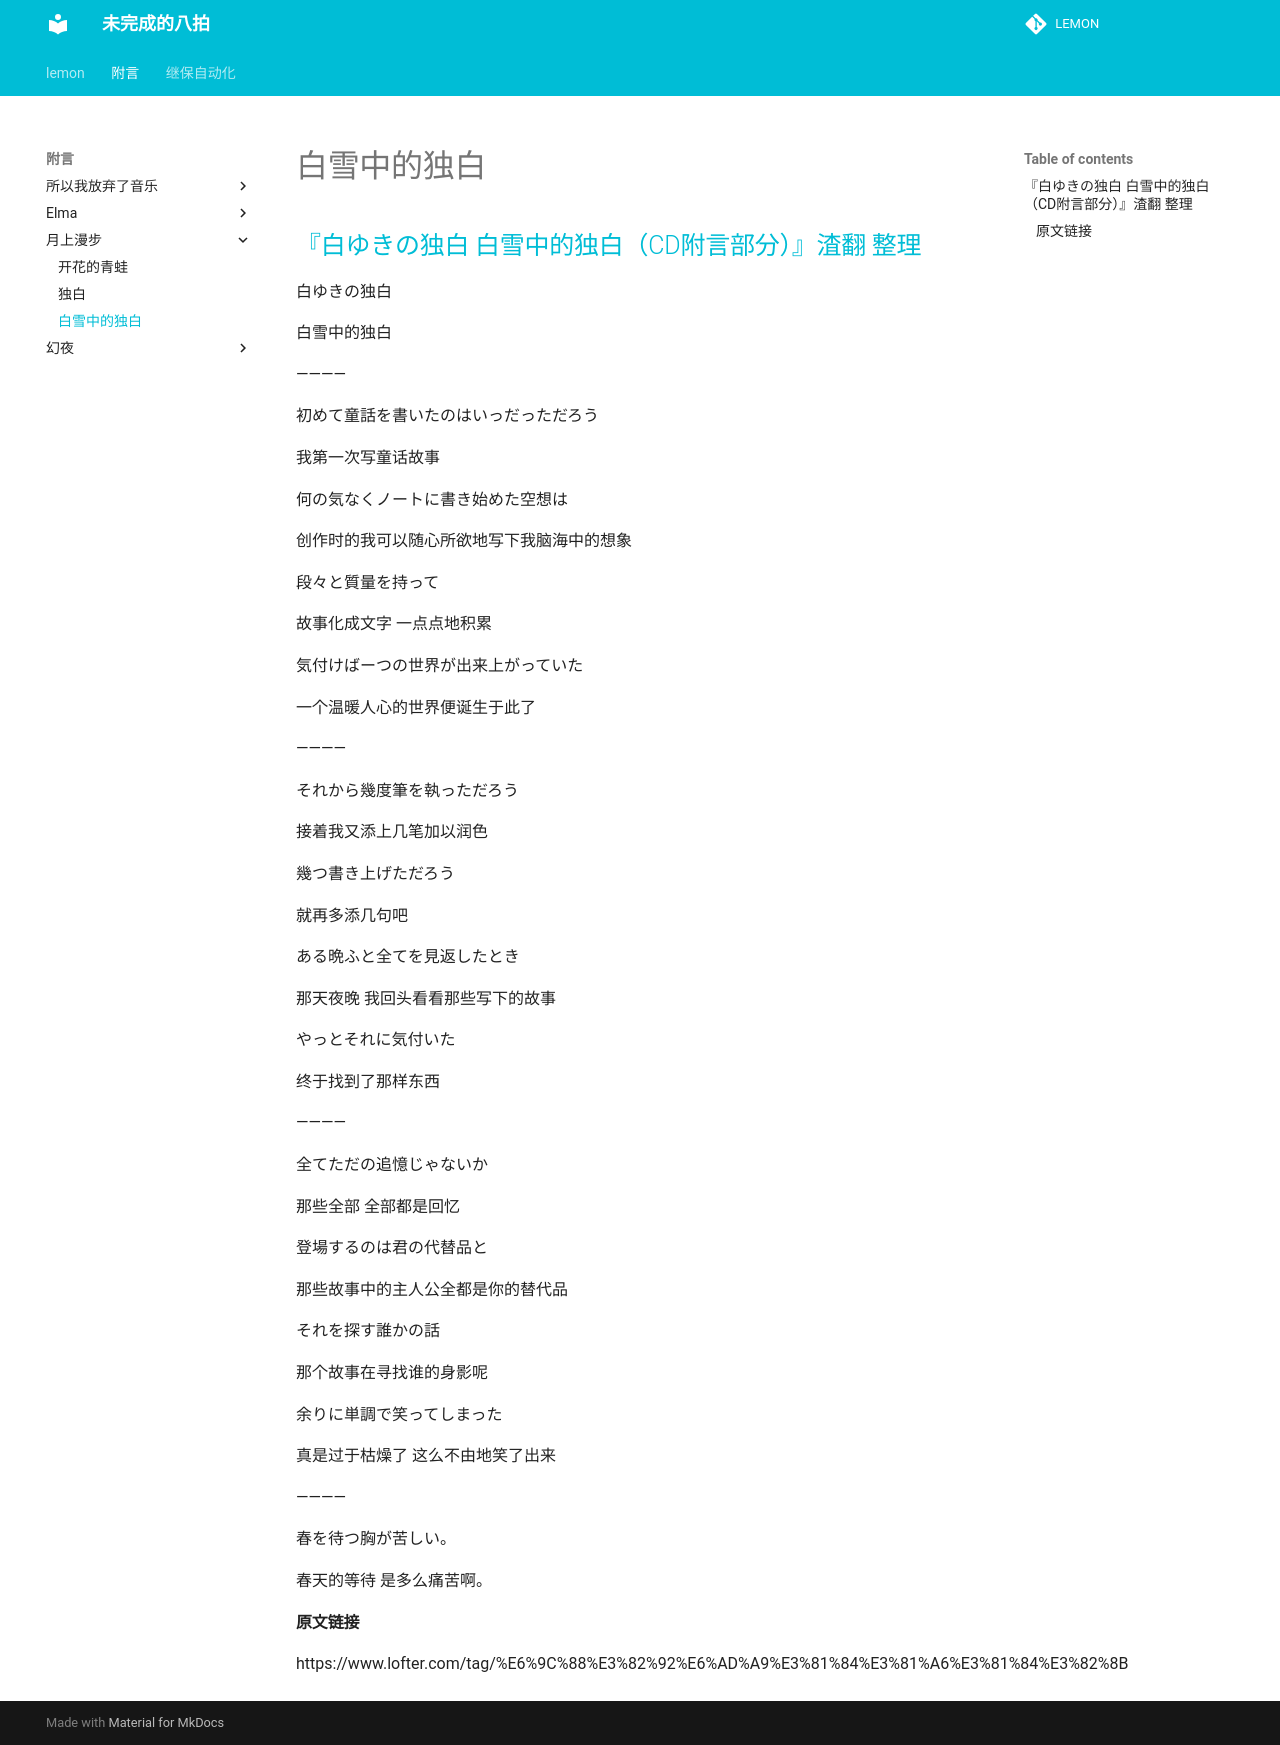

repository: miaolianlemon/lemon · page: 附言/月上漫步/白雪中的独白/index.html · generator: mkdocs

## [『白ゆきの独白 白雪中的独白（CD附言部分）』渣翻 整理](https://toxicant0630.lofter.com/post/1d32f800_12092043)

白ゆきの独白

白雪中的独白

————

初めて童話を書いたのはいっだっただろう

我第一次写童话故事

何の気なくノートに書き始めた空想は

创作时的我可以随心所欲地写下我脑海中的想象

段々と質量を持って

故事化成文字 一点点地积累

気付けばーつの世界が出来上がっていた

一个温暖人心的世界便诞生于此了

————

それから幾度筆を執っただろう

接着我又添上几笔加以润色

幾つ書き上げただろう

就再多添几句吧

ある晩ふと全てを見返したとき

那天夜晚 我回头看看那些写下的故事

やっとそれに気付いた

终于找到了那样东西

————

全てただの追憶じゃないか

那些全部 全部都是回忆

登場するのは君の代替品と

那些故事中的主人公全都是你的替代品

それを探す誰かの話

那个故事在寻找谁的身影呢

余りに単調で笑ってしまった

真是过于枯燥了 这么不由地笑了出来

————

春を待つ胸が苦しい。

春天的等待 是多么痛苦啊。

#### 原文链接

https://www.lofter.com/tag/%E6%9C%88%E3%82%92%E6%AD%A9%E3%81%84%E3%81%A6%E3%81%84%E3%82%8B
